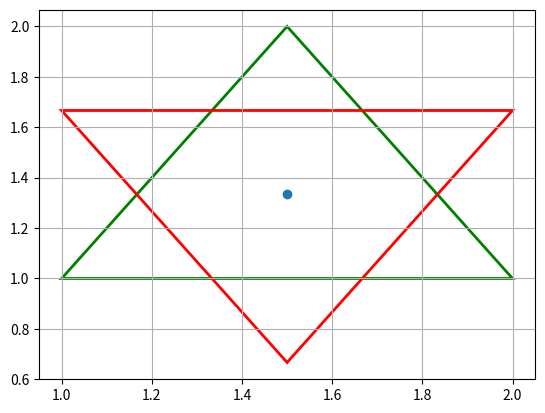

Python code for this plot:
import numpy as np
import matplotlib.pyplot as plt
import matplotlib.transforms as tr

# define figure
fig = plt.figure()
ax = fig.add_subplot(111)
ax.set_aspect('auto', adjustable='box')

plt.grid()

# rectangle spec
polygon = np.array([[1, 1], [2, 1], [1.5, 2]])

print('rotate_deg_around')
# rectangle1
rect = plt.Polygon(polygon, closed=True, fill=False, ec="green", lw=2.0)
ax.add_patch(rect)

# rectangle3(rotate_deg_around)
CENTER = np.mean(polygon, axis=0)
plt.scatter(CENTER[0], CENTER[1])
rect_tr2 = tr.Affine2D().rotate_deg_around(CENTER[0], CENTER[1], 180) + ax.transData

rect3 = plt.Polygon(polygon, closed=True, fill=False, ec="red", lw=2.0, transform=rect_tr2)
ax.add_patch(rect3)

plt.show()
